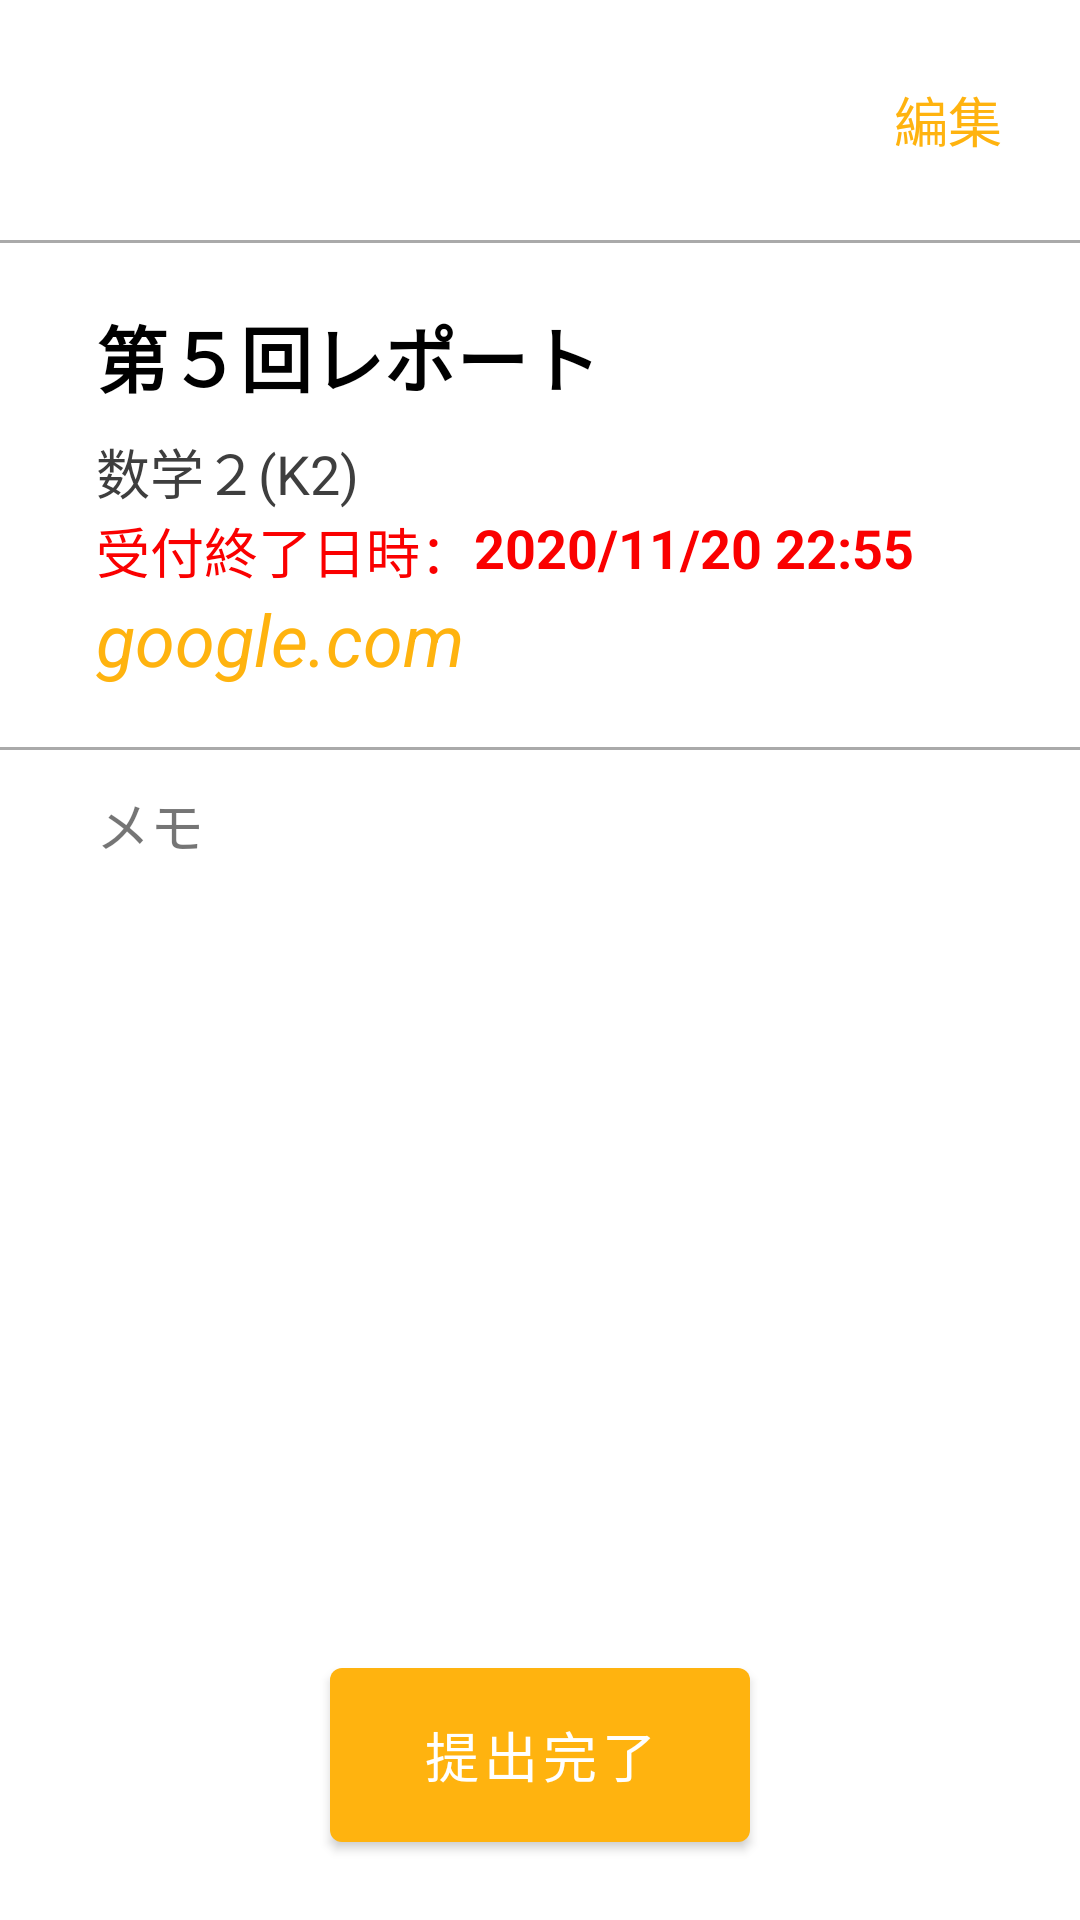

Android layout source for this screen:
<!-- AndroidManifest.xml: application theme Theme.MyApplication -->
<!-- res/layout/activity_page6.xml -->
<?xml version="1.0" encoding="utf-8"?>
<androidx.constraintlayout.widget.ConstraintLayout xmlns:android="http://schemas.android.com/apk/res/android"
    xmlns:app="http://schemas.android.com/apk/res-auto"
    xmlns:tools="http://schemas.android.com/tools"
    android:layout_width="match_parent"
    android:layout_height="match_parent"
    tools:context=".page6">

    <Button
        android:id="@+id/button100"
        style="@style/Widget.AppCompat.Button.Borderless.Colored"
        android:layout_width="wrap_content"
        android:layout_height="80dp"
        android:background="#00FFFFFF"
        android:text="編集"
        android:textColor="@color/orange"
        android:textSize="18sp"
        app:backgroundTint="#00FFFFFF"
        app:iconTint="#00FFFFFF"
        app:layout_constraintEnd_toEndOf="parent"
        app:layout_constraintTop_toTopOf="parent" />

    <View
        android:id="@+id/view4"
        android:layout_width="match_parent"
        android:layout_height="1dp"
        android:background="@android:color/darker_gray"
        app:layout_constraintTop_toBottomOf="@+id/button100" />

    <TextView
        android:id="@+id/title_page6"
        android:layout_width="wrap_content"
        android:layout_height="wrap_content"
        android:layout_marginStart="32dp"
        android:layout_marginTop="20dp"
        android:text="第５回レポート"
        android:textColor="#000000"
        android:textSize="24sp"
        android:textStyle="bold"
        app:layout_constraintStart_toStartOf="parent"
        app:layout_constraintTop_toBottomOf="@+id/view4" />

    <TextView
        android:id="@+id/kyoka_page6"
        android:layout_width="wrap_content"
        android:layout_height="wrap_content"
        android:layout_marginStart="32dp"
        android:layout_marginTop="8dp"
        android:text="数学２(K2)"
        android:textColor="#3E3E3E"
        android:textSize="18sp"
        app:layout_constraintStart_toStartOf="parent"
        app:layout_constraintTop_toBottomOf="@+id/title_page6" />

    <TextView
        android:id="@+id/text_page6"
        android:layout_width="wrap_content"
        android:layout_height="wrap_content"
        android:layout_marginStart="32dp"
        android:layout_marginLeft="32dp"
        android:text="受付終了日時："
        android:textColor="#FA0000"
        android:textSize="18sp"
        app:layout_constraintStart_toStartOf="parent"
        app:layout_constraintTop_toBottomOf="@+id/kyoka_page6" />

    <TextView
        android:id="@+id/dead_line_page6"
        android:layout_width="wrap_content"
        android:layout_height="wrap_content"
        android:text="2020/11/20 22:55"
        android:textColor="#FA0000"
        android:textSize="18sp"
        android:textStyle="bold"
        app:layout_constraintStart_toEndOf="@+id/text_page6"
        app:layout_constraintTop_toTopOf="@+id/text_page6" />


    <TextView
        android:id="@+id/url_page6"
        android:layout_width="0dp"
        android:layout_height="wrap_content"
        android:paddingLeft="32dp"
        android:paddingRight="32dp"
        android:text="google.com"
        android:textColor="@color/orange"
        android:textSize="24sp"
        android:textStyle="italic"
        app:layout_constraintEnd_toEndOf="parent"
        app:layout_constraintStart_toStartOf="parent"
        app:layout_constraintTop_toBottomOf="@+id/text_page6" />


    <LinearLayout
        android:layout_width="match_parent"
        android:layout_height="0dp"
        android:orientation="vertical"
        app:layout_constraintBottom_toBottomOf="parent"
        app:layout_constraintEnd_toEndOf="parent"
        app:layout_constraintStart_toStartOf="parent"
        app:layout_constraintTop_toBottomOf="@+id/url_page6">

        <View
            android:id="@+id/view12"
            android:layout_width="match_parent"
            android:layout_height="1dp"
            android:layout_marginTop="20dp"
            android:background="@android:color/darker_gray" />

        <TextView
            android:id="@+id/textView12"
            android:layout_width="match_parent"
            android:layout_height="50dp"
            android:gravity="center|left"
            android:paddingLeft="32dp"
            android:paddingRight="32dp"
            android:text="メモ"
            android:textSize="18sp" />

        <TextView
            android:id="@+id/memo_page6"
            android:layout_width="match_parent"
            android:layout_height="match_parent"
            android:paddingLeft="32dp"
            android:paddingRight="32dp"
            android:textColor="@color/black"
            android:textSize="18sp" />

    </LinearLayout>

    <Button
        android:id="@+id/task_complete_button"
        android:layout_width="140dp"
        android:layout_height="70dp"
        android:layout_marginBottom="20dp"
        android:text="提出完了"
        android:textSize="18sp"
        app:layout_constraintBottom_toBottomOf="parent"
        app:layout_constraintEnd_toEndOf="parent"
        app:layout_constraintStart_toStartOf="parent" />

</androidx.constraintlayout.widget.ConstraintLayout>
<!-- resources referenced by this layout -->
<resources>
  <color name="black">#FF000000</color>
  <color name="orange">#FFB30F</color>
  <style name="Theme.MyApplication" parent="Theme.MaterialComponents.DayNight.NoActionBar">
          
          <item name="colorPrimary">@color/orange</item>
          <item name="colorPrimaryVariant">@color/orange</item>
          <item name="colorOnPrimary">@color/white</item>
          
          <item name="colorSecondary">@color/teal_200</item>
          <item name="colorSecondaryVariant">@color/teal_700</item>
          <item name="colorOnSecondary">@color/black</item>
          
          <item name="android:statusBarColor" tools:targetApi="l">?attr/colorPrimaryVariant</item>
          
      </style>
  <color name="white">#FFFFFFFF</color>
  <color name="teal_200">#FF03DAC5</color>
  <color name="teal_700">#FF018786</color>
</resources>
